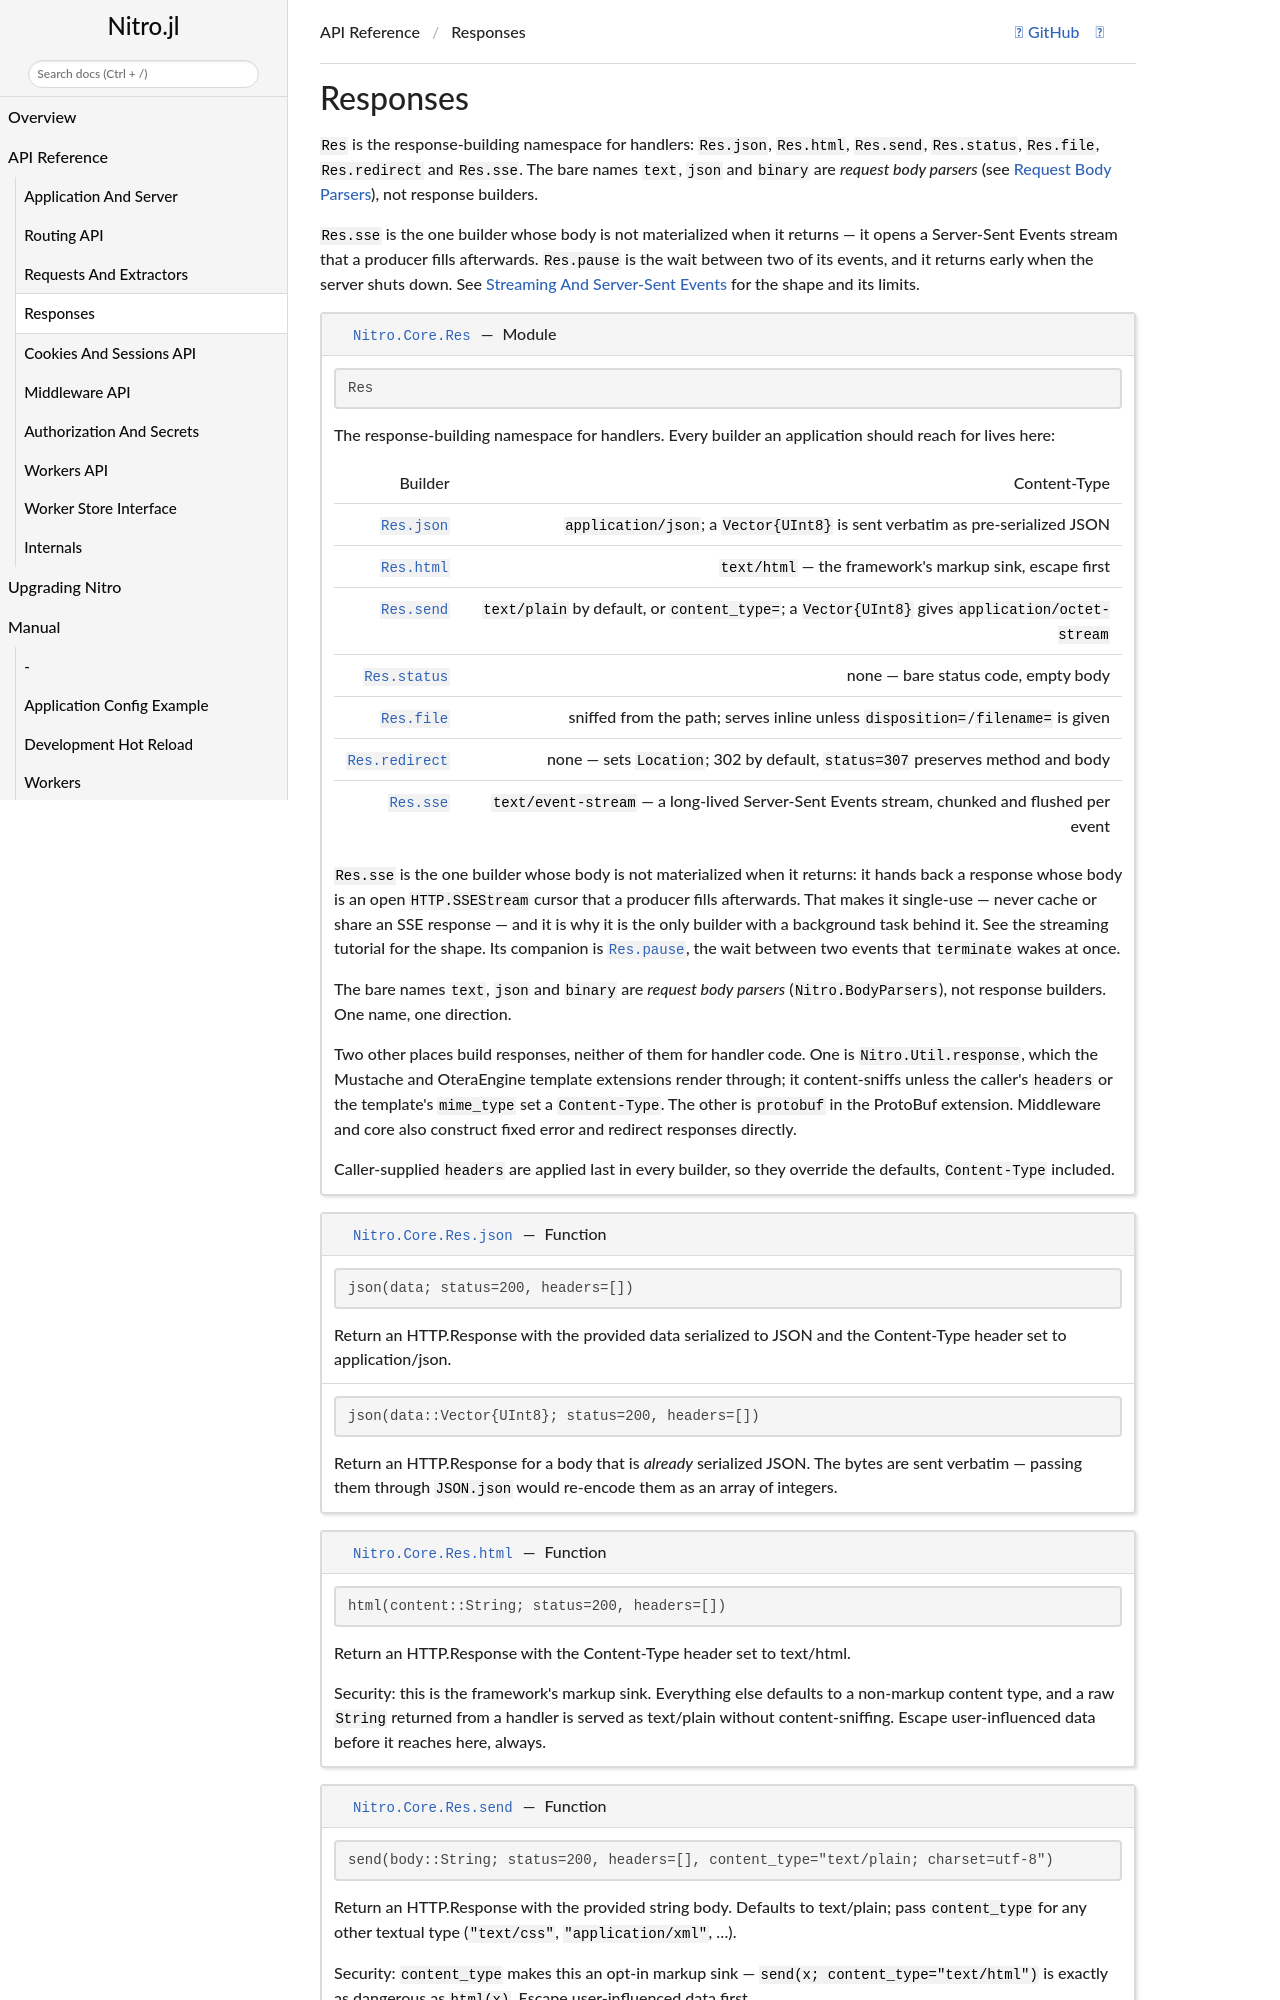

repository: PingoLee/Nitro.jl · page: dev/api/responses/index.html · generator: jekyll

# Responses

`Res` is the response-building namespace for handlers: `Res.json`, `Res.html`, `Res.send`, `Res.status`,
`Res.file`, `Res.redirect` and `Res.sse`. The bare names `text`, `json` and `binary` are *req
